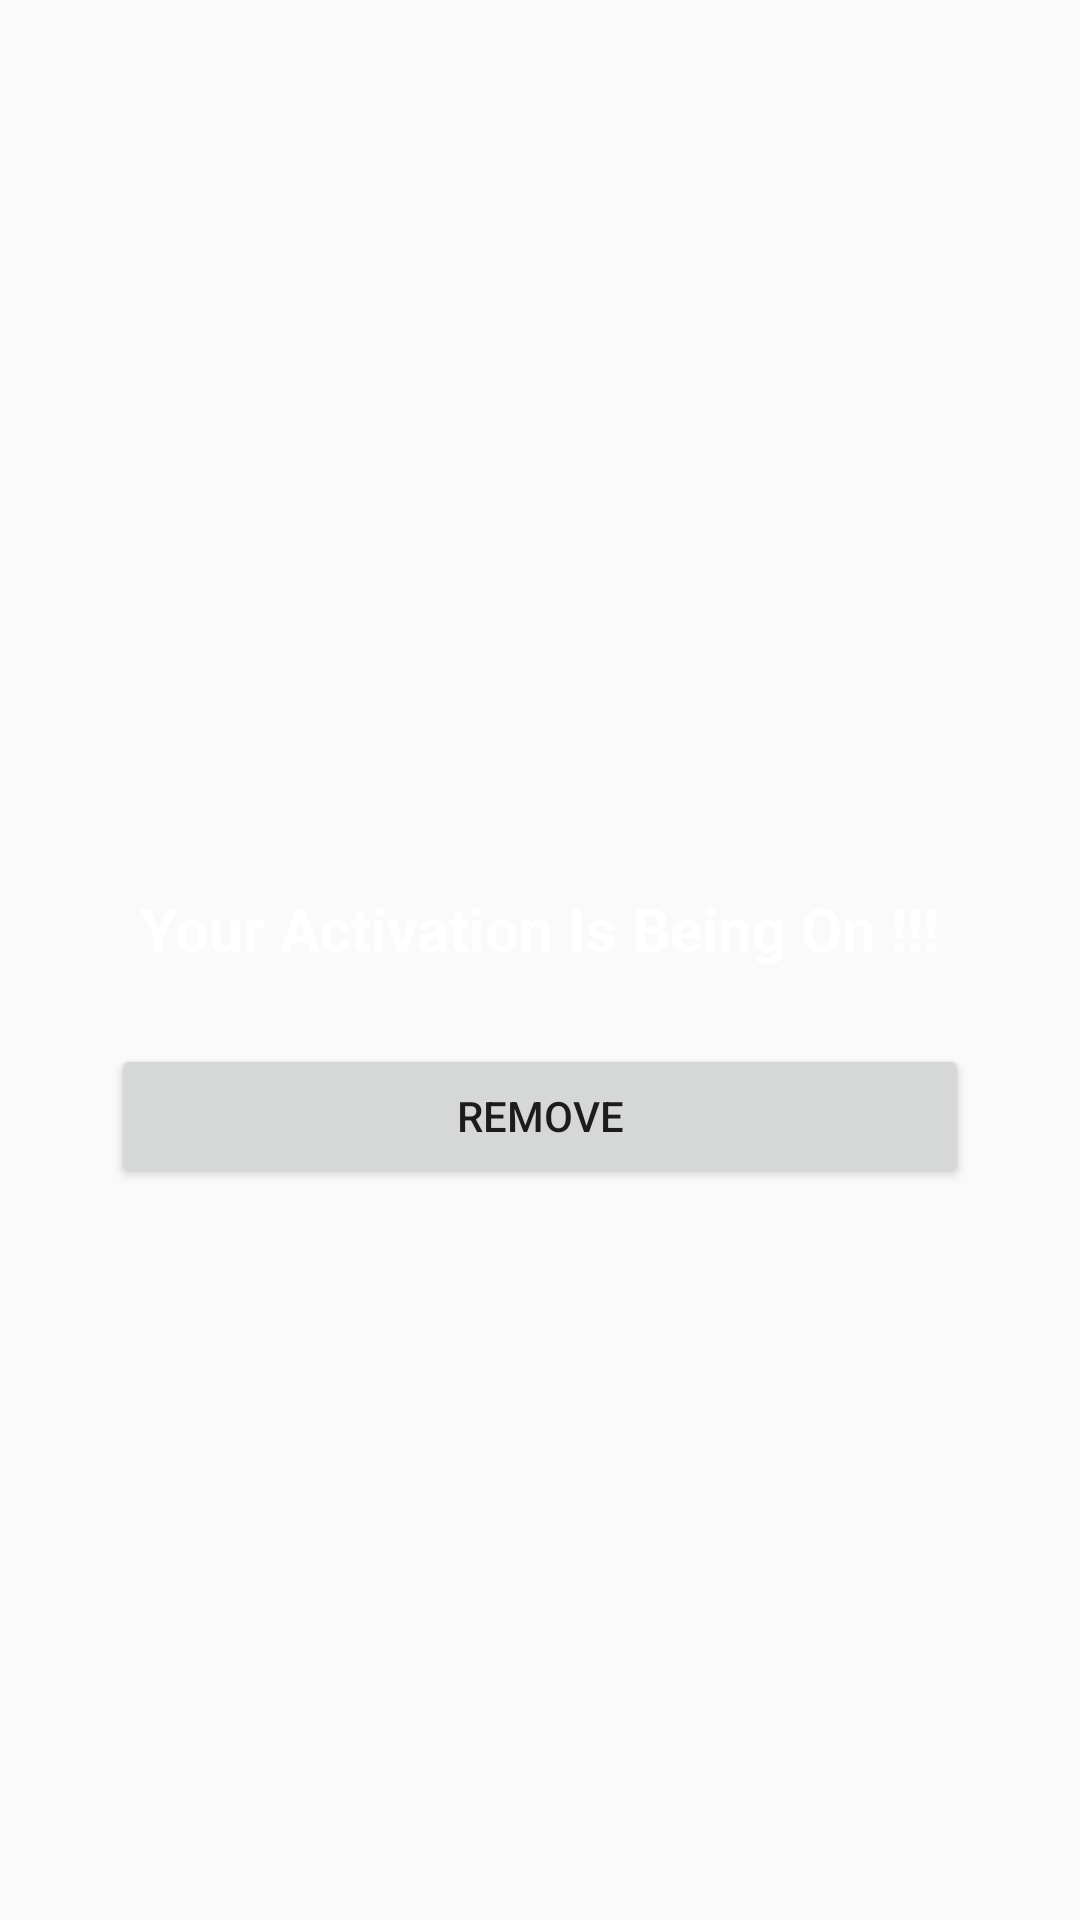

This screen was rendered from an Android layout file. Write that file and the resources it references.
<!-- AndroidManifest.xml: application theme Theme.MobileActivityBlocker -->
<!-- res/layout/popup_window.xml -->
<?xml version="1.0" encoding="utf-8"?>
<RelativeLayout xmlns:android="http://schemas.android.com/apk/res/android"
    xmlns:app="http://schemas.android.com/apk/res-auto"
    xmlns:tools="http://schemas.android.com/tools"
    android:layout_width="match_parent"
    android:layout_height="match_parent"
    tools:context="com.example.mobileactivityblocker.window"
    android:background="@drawable/backg">


































    <TextView

        android:id="@+id/titleText2"

        android:layout_width="wrap_content"

        android:layout_height="wrap_content"

        android:layout_alignParentBottom="true"
        android:layout_centerHorizontal="true"

        android:layout_gravity="center"

        android:layout_marginBottom="307dp"

        android:padding="10dp"

        android:text="Your Activation Is Being On !!!"
        android:textColor="@color/white"
        android:textSize="20sp"
        android:textStyle="bold" />

    <Button

        android:id="@+id/window_close"

        android:layout_width="286dp"

        android:layout_height="wrap_content"

        android:layout_alignParentBottom="true"

        android:layout_centerHorizontal="true"
        android:layout_gravity="center"
        android:layout_marginBottom="244dp"
        android:text="Remove" />

</RelativeLayout>
<!-- resources referenced by this layout -->
<resources>
  <color name="white">#FFFFFFFF</color>
  <style name="Theme.MobileActivityBlocker" parent="Theme.AppCompat.DayNight.DarkActionBar">
          
          <item name="colorPrimary">@color/purple_500</item>
          <item name="colorPrimaryVariant">@color/purple_700</item>
          <item name="colorOnPrimary">@color/white</item>
          
          <item name="colorSecondary">@color/teal_200</item>
          <item name="colorSecondaryVariant">@color/teal_700</item>
          <item name="colorOnSecondary">@color/black</item>
          
          <item name="android:statusBarColor">?attr/colorPrimaryVariant</item>
          
      </style>
  <color name="purple_500">#FF6200EE</color>
  <color name="purple_700">#FF3700B3</color>
  <color name="teal_200">#FF03DAC5</color>
  <color name="teal_700">#FF018786</color>
  <color name="black">#FF000000</color>
</resources>
